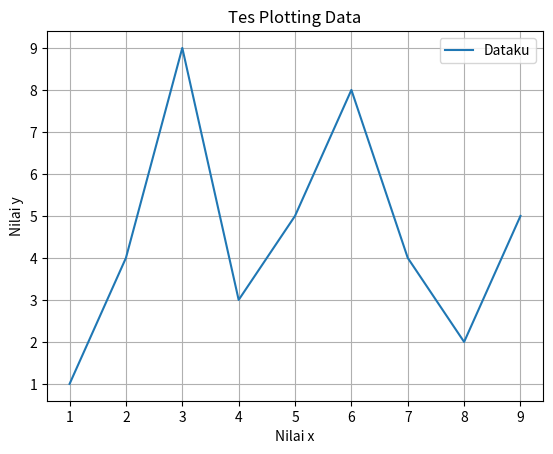

The matplotlib source for this figure:

# pip install matplotlib
# py -m pip install matplotlib

import matplotlib.pyplot as plt
# from matplotlib import pyplot as plt 

x = [1,2,3,4,5,6,7,8,9]
y = [1,4,9,3,5,8,4,2,5]

plt.plot(x,y)

plt.title('Tes Plotting Data')
plt.xlabel('Nilai x')
plt.ylabel('Nilai y')

plt.grid(True)
plt.legend(['Dataku'])
plt.show()